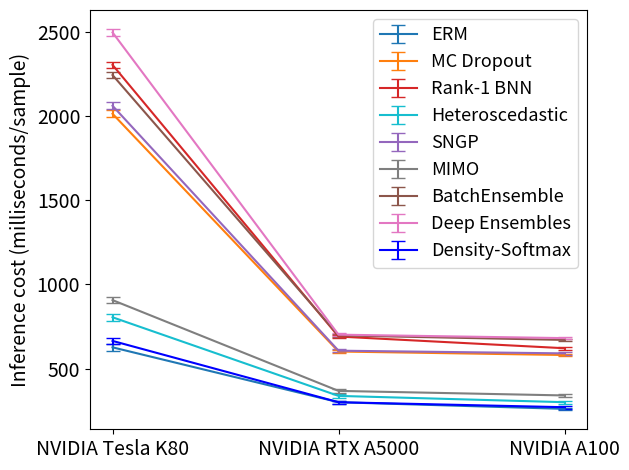

This figure's Python source:
import matplotlib.pyplot as plt
x = ["NVIDIA Tesla K80", "NVIDIA RTX A5000", "NVIDIA A100"]
plt.rc('xtick', labelsize=14) 
plt.rc('ytick', labelsize=14) 

plt.errorbar(x, [3130/5, 299.81, 260.37], yerr=[20, 10, 8], capsize=5, label="ERM", ecolor = "tab:blue", color = "tab:blue")
plt.errorbar(x, [10069/5, 601.15, 580.40], yerr=[20, 10, 8], capsize=5, label="MC Dropout", ecolor = "tab:orange", color = "tab:orange")
plt.errorbar(x, [11520/5, 690.14, 620.68], yerr=[20, 10, 8], capsize=5, label="Rank-1 BNN", ecolor = "tab:red", color = "tab:red")
plt.errorbar(x, [4023/5, 337.50, 300.07], yerr=[20, 10, 8], capsize=5, label="Heteroscedastic", ecolor = "#17becf", color = "#17becf")
plt.errorbar(x, [10306/5, 606.11, 590.10], yerr=[20, 10, 8], capsize=5, label="SNGP", ecolor = "tab:purple", color = "tab:purple")
plt.errorbar(x, [4533/5, 367.17, 340.12], yerr=[20, 10, 8], capsize=5, label="MIMO", ecolor = "#7f7f7f", color = "#7f7f7f")
plt.errorbar(x, [11219/5, 696.81, 670.04], yerr=[20, 10, 8], capsize=5, label="BatchEnsemble", ecolor = "tab:brown", color = "tab:brown")
plt.errorbar(x, [12485/5, 701.34, 680.76], yerr=[20, 10, 8], capsize=5, label="Deep Ensembles", ecolor = "tab:pink", color = "tab:pink")
plt.errorbar(x, [3321/5, 299.90, 270.22], yerr=[20, 10, 8], capsize=5, label="Density-Softmax", ecolor = "blue", color = "blue")
plt.legend(fontsize=13)
plt.ylabel('Inference cost (milliseconds/sample)',fontsize = 14)
# plt.title('Inference cost comparision', fontsize = 15)
plt.tight_layout()
plt.savefig("ebar_speed.pdf")